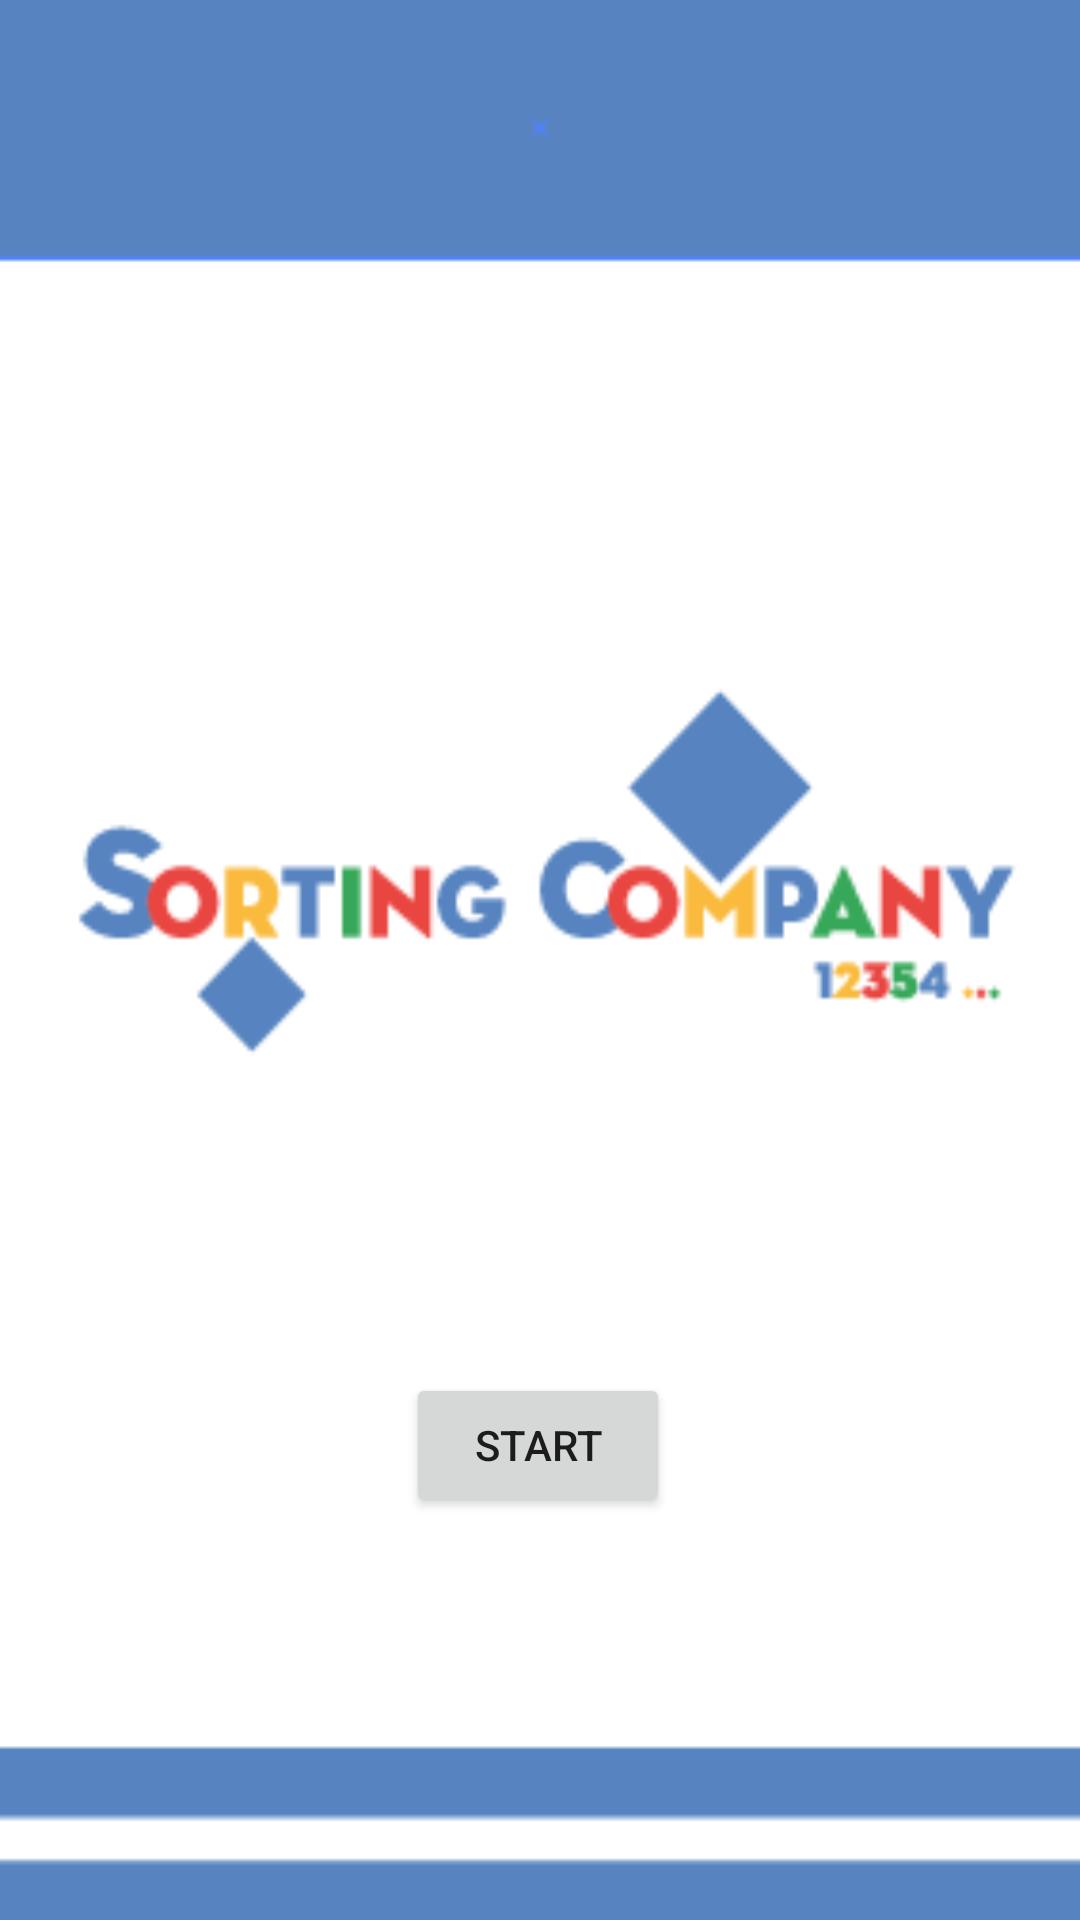

Produce the Android XML layout that renders to this screen, including the resource entries it uses.
<!-- AndroidManifest.xml: application theme Theme.AdvanceSoftwareProcessProject -->
<!-- res/layout/home.xml -->
<?xml version="1.0" encoding="utf-8"?>
<androidx.constraintlayout.widget.ConstraintLayout xmlns:android="http://schemas.android.com/apk/res/android"
    xmlns:app="http://schemas.android.com/apk/res-auto"
    xmlns:tools="http://schemas.android.com/tools"
    android:layout_width="match_parent"
    android:layout_height="match_parent"
    android:background="@drawable/logo">


    <androidx.appcompat.widget.AppCompatButton
        android:id="@+id/button3"
        android:layout_width="wrap_content"
        android:layout_height="wrap_content"
        android:text="Start"
        app:layout_constraintBottom_toBottomOf="parent"
        app:layout_constraintEnd_toEndOf="parent"
        app:layout_constraintHorizontal_bias="0.498"
        app:layout_constraintStart_toStartOf="parent"
        app:layout_constraintTop_toTopOf="parent"
        app:layout_constraintVertical_bias="0.773"
        android:onClick="start"/>


</androidx.constraintlayout.widget.ConstraintLayout>
<!-- resources referenced by this layout -->
<resources>
  <!-- drawable logo: png bitmap (drawable, 13241 bytes) -->
  <style name="Theme.AdvanceSoftwareProcessProject" parent="Theme.MaterialComponents.DayNight.DarkActionBar">
          
          <item name="colorPrimary">@color/purple_500</item>
          <item name="colorPrimaryVariant">@color/purple_700</item>
          <item name="colorOnPrimary">@color/white</item>
          
          <item name="colorSecondary">@color/teal_200</item>
          <item name="colorSecondaryVariant">@color/teal_700</item>
          <item name="colorOnSecondary">@color/black</item>
          
          <item name="android:statusBarColor" tools:targetApi="l">?attr/colorPrimaryVariant</item>
          
      </style>
  <!-- not gathered from this repository: default colours our renderer supplied (Android Studio template values) -->
  <color name="purple_500">#FF6200EE</color>
  <color name="purple_700">#FF3700B3</color>
  <color name="teal_200">#FF03DAC5</color>
  <color name="teal_700">#FF018786</color>
  <color name="black">#FF000000</color>
  <color name="white">#FFFFFFFF</color>
</resources>
